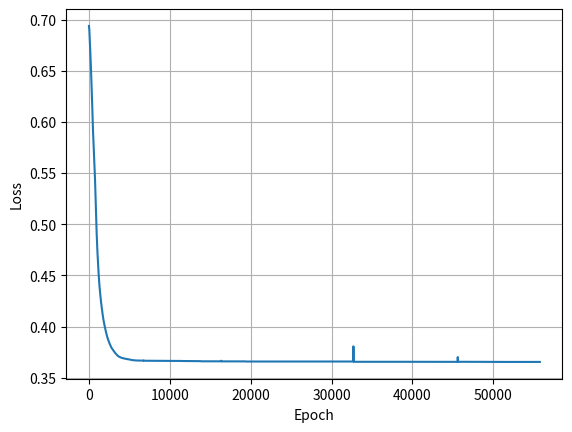
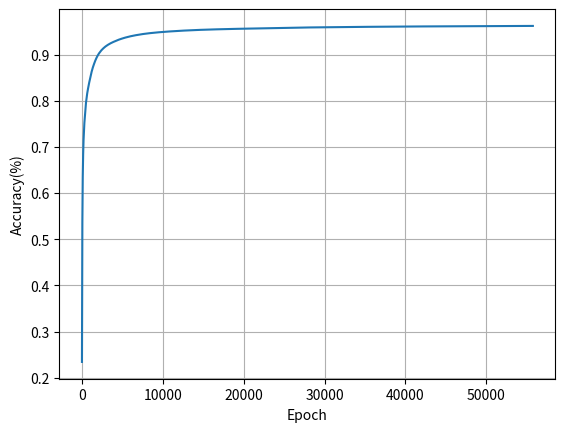

Recreate these plots in Python, in order.
import numpy as np 
import matplotlib.pyplot as plt


# X = np.linspace()

Y=[
0	,    0.693794 	 ,    0.234118	,
50	,    0.689571 	 ,    0.535882	,
100	,    0.681397 	 ,    0.635098	,
150	,    0.671360 	 ,    0.684412	,
200	,    0.662419 	 ,    0.715059	,
250	,    0.652271 	 ,    0.736176	,
300	,    0.641543 	 ,    0.751681	,
350	,    0.630091 	 ,    0.763456	,
400	,    0.617414 	 ,    0.776601	,
450	,    0.603478 	 ,    0.787059	,
500	,    0.591676 	 ,    0.795722	,
550	,    0.582558 	 ,    0.803039	,
600	,    0.574833 	 ,    0.809457	,
650	,    0.566281 	 ,    0.815882	,
700	,    0.556180 	 ,    0.821529	,
750	,    0.544224 	 ,    0.826029	,
800	,    0.530265 	 ,    0.830900	,
850	,    0.516492 	 ,    0.835458	,
900	,    0.503837 	 ,    0.839628	,
950	,    0.491872 	 ,    0.843618	,
1000	,    0.481758 	 ,    0.847843	,
1050	,    0.472823 	 ,    0.851738	,
1100	,    0.464969 	 ,    0.855754	,
1150	,    0.457800 	 ,    0.859485	,
1200	,    0.451223 	 ,    0.863012	,
1250	,    0.445293 	 ,    0.866267	,
1300	,    0.439816 	 ,    0.869325	,
1350	,    0.435081 	 ,    0.872248	,
1400	,    0.431472 	 ,    0.875010	,
1450	,    0.427168 	 ,    0.877569	,
1500	,    0.423785 	 ,    0.879962	,
1550	,    0.420527 	 ,    0.882427	,
1600	,    0.417422 	 ,    0.884759	,
1650	,    0.414449 	 ,    0.886955	,
1700	,    0.411457 	 ,    0.889059	,
1750	,    0.408756 	 ,    0.891046	,
1800	,    0.406394 	 ,    0.892925	,
1850	,    0.404237 	 ,    0.894737	,
1900	,    0.402131 	 ,    0.896456	,
1950	,    0.400246 	 ,    0.898044	,
2000	,    0.398414 	 ,    0.899555	,
2050	,    0.396554 	 ,    0.901008	,
2100	,    0.394877 	 ,    0.902394	,
2150	,    0.393334 	 ,    0.903596	,
2200	,    0.391731 	 ,    0.904863	,
2250	,    0.390234 	 ,    0.905972	,
2300	,    0.388900 	 ,    0.907146	,
2350	,    0.387722 	 ,    0.908272	,
2400	,    0.386569 	 ,    0.909244	,
2450	,    0.385463 	 ,    0.910200	,
2500	,    0.384457 	 ,    0.911119	,
2550	,    0.383595 	 ,    0.912002	,
2600	,    0.382679 	 ,    0.912852	,
2650	,    0.381704 	 ,    0.913671	,
2700	,    0.380656 	 ,    0.914481	,
2750	,    0.379901 	 ,    0.915263	,
2800	,    0.379216 	 ,    0.916017	,
2850	,    0.378579 	 ,    0.916724	,
2900	,    0.378015 	 ,    0.917408	,
2950	,    0.377456 	 ,    0.918059	,
3000	,    0.376863 	 ,    0.918698	,
3050	,    0.376332 	 ,    0.919326	,
3100	,    0.375836 	 ,    0.919916	,
3150	,    0.375340 	 ,    0.920487	,
3200	,    0.374716 	 ,    0.921059	,
3250	,    0.374199 	 ,    0.921595	,
3300	,    0.373743 	 ,    0.922116	,
3350	,    0.373240 	 ,    0.922638	,
3400	,    0.372804 	 ,    0.923146	,
3450	,    0.372381 	 ,    0.923639	,
3500	,    0.371914 	 ,    0.924118	,
3550	,    0.371620 	 ,    0.924583	,
3600	,    0.371321 	 ,    0.925036	,
3650	,    0.371039 	 ,    0.925477	,
3700	,    0.370722 	 ,    0.925906	,
3750	,    0.370500 	 ,    0.926324	,
3800	,    0.370313 	 ,    0.926730	,
3850	,    0.370106 	 ,    0.927134	,
3900	,    0.369932 	 ,    0.927528	,
3950	,    0.369776 	 ,    0.927912	,
4000	,    0.369640 	 ,    0.928286	,
4050	,    0.369517 	 ,    0.928651	,
4100	,    0.369404 	 ,    0.929008	,
4150	,    0.369300 	 ,    0.929356	,
4200	,    0.369150 	 ,    0.929695	,
4250	,    0.369052 	 ,    0.930089	,
4300	,    0.368976 	 ,    0.930473	,
4350	,    0.368904 	 ,    0.930849	,
4400	,    0.368815 	 ,    0.931216	,
4450	,    0.368744 	 ,    0.931575	,
4500	,    0.368620 	 ,    0.931926	,
4550	,    0.368541 	 ,    0.932270	,
4600	,    0.368468 	 ,    0.932606	,
4650	,    0.368412 	 ,    0.932935	,
4700	,    0.368353 	 ,    0.933257	,
4750	,    0.368253 	 ,    0.933572	,
4800	,    0.368145 	 ,    0.933827	,
4850	,    0.368071 	 ,    0.934076	,
4900	,    0.368027 	 ,    0.934373	,
4950	,    0.367991 	 ,    0.934665	,
5000	,    0.367915 	 ,    0.934950	,
5050	,    0.367826 	 ,    0.935225	,
5100	,    0.367786 	 ,    0.935494	,
5150	,    0.367647 	 ,    0.935758	,
5200	,    0.367413 	 ,    0.936022	,
5250	,    0.367370 	 ,    0.936282	,
5300	,    0.367343 	 ,    0.936537	,
5350	,    0.367321 	 ,    0.936786	,
5400	,    0.367302 	 ,    0.937026	,
5450	,    0.367283 	 ,    0.937262	,
5500	,    0.367213 	 ,    0.937499	,
5550	,    0.367164 	 ,    0.937736	,
5600	,    0.367130 	 ,    0.937965	,
5650	,    0.367063 	 ,    0.938189	,
5700	,    0.366989 	 ,    0.938414	,
5750	,    0.366968 	 ,    0.938631	,
5800	,    0.366955 	 ,    0.938844	,
5850	,    0.366943 	 ,    0.939053	,
5900	,    0.366934 	 ,    0.939259	,
5950	,    0.366925 	 ,    0.939461	,
6000	,    0.366852 	 ,    0.939660	,
6050	,    0.366844 	 ,    0.939855	,
6100	,    0.366837 	 ,    0.940048	,
6150	,    0.366830 	 ,    0.940237	,
6200	,    0.366824 	 ,    0.940424	,
6250	,    0.366818 	 ,    0.940607	,
6300	,    0.366813 	 ,    0.940787	,
6350	,    0.366808 	 ,    0.940965	,
6400	,    0.366803 	 ,    0.941140	,
6450	,    0.366799 	 ,    0.941312	,
6500	,    0.366794 	 ,    0.941482	,
6550	,    0.366790 	 ,    0.941649	,
6600	,    0.366787 	 ,    0.941813	,
6650	,    0.366783 	 ,    0.941975	,
6700	,    0.366778 	 ,    0.942131	,
6750	,    0.367111 	 ,    0.942292	,
6800	,    0.366695 	 ,    0.942452	,
6850	,    0.366677 	 ,    0.942609	,
6900	,    0.366672 	 ,    0.942763	,
6950	,    0.366668 	 ,    0.942916	,
7000	,    0.366665 	 ,    0.943066	,
7050	,    0.366663 	 ,    0.943215	,
7100	,    0.366661 	 ,    0.943361	,
7150	,    0.366659 	 ,    0.943501	,
7200	,    0.366658 	 ,    0.943639	,
7250	,    0.366657 	 ,    0.943775	,
7300	,    0.366655 	 ,    0.943910	,
7350	,    0.366654 	 ,    0.944042	,
7400	,    0.366653 	 ,    0.944173	,
7450	,    0.366652 	 ,    0.944302	,
7500	,    0.366651 	 ,    0.944429	,
7550	,    0.366651 	 ,    0.944555	,
7600	,    0.366650 	 ,    0.944679	,
7650	,    0.366649 	 ,    0.944801	,
7700	,    0.366648 	 ,    0.944922	,
7750	,    0.366647 	 ,    0.945041	,
7800	,    0.366647 	 ,    0.945159	,
7850	,    0.366644 	 ,    0.945275	,
7900	,    0.366580 	 ,    0.945390	,
7950	,    0.366580 	 ,    0.945504	,
8000	,    0.366579 	 ,    0.945616	,
8050	,    0.366578 	 ,    0.945726	,
8100	,    0.366577 	 ,    0.945832	,
8150	,    0.366577 	 ,    0.945936	,
8200	,    0.366576 	 ,    0.946039	,
8250	,    0.366576 	 ,    0.946141	,
8300	,    0.366575 	 ,    0.946242	,
8350	,    0.366574 	 ,    0.946341	,
8400	,    0.366574 	 ,    0.946439	,
8450	,    0.366573 	 ,    0.946536	,
8500	,    0.366573 	 ,    0.946632	,
8550	,    0.366572 	 ,    0.946727	,
8600	,    0.366571 	 ,    0.946821	,
8650	,    0.366571 	 ,    0.946913	,
8700	,    0.366570 	 ,    0.947005	,
8750	,    0.366570 	 ,    0.947096	,
8800	,    0.366569 	 ,    0.947185	,
8850	,    0.366568 	 ,    0.947274	,
8900	,    0.366568 	 ,    0.947361	,
8950	,    0.366567 	 ,    0.947448	,
9000	,    0.366567 	 ,    0.947533	,
9050	,    0.366566 	 ,    0.947618	,
9100	,    0.366565 	 ,    0.947702	,
9150	,    0.366565 	 ,    0.947785	,
9200	,    0.366564 	 ,    0.947866	,
9250	,    0.366563 	 ,    0.947948	,
9300	,    0.366563 	 ,    0.948028	,
9350	,    0.366562 	 ,    0.948107	,
9400	,    0.366562 	 ,    0.948186	,
9450	,    0.366561 	 ,    0.948263	,
9500	,    0.366560 	 ,    0.948340	,
9550	,    0.366560 	 ,    0.948416	,
9600	,    0.366559 	 ,    0.948491	,
9650	,    0.366559 	 ,    0.948566	,
9700	,    0.366558 	 ,    0.948640	,
9750	,    0.366557 	 ,    0.948712	,
9800	,    0.366557 	 ,    0.948785	,
9850	,    0.366556 	 ,    0.948856	,
9900	,    0.366556 	 ,    0.948927	,
9950	,    0.366555 	 ,    0.948997	,
10000	,    0.366554 	 ,    0.949066	,
10050	,    0.366554 	 ,    0.949135	,
10100	,    0.366553 	 ,    0.949203	,
10150	,    0.366553 	 ,    0.949270	,
10200	,    0.366552 	 ,    0.949337	,
10250	,    0.366551 	 ,    0.949403	,
10300	,    0.366551 	 ,    0.949469	,
10350	,    0.366550 	 ,    0.949533	,
10400	,    0.366549 	 ,    0.949598	,
10450	,    0.366549 	 ,    0.949661	,
10500	,    0.366548 	 ,    0.949724	,
10550	,    0.366548 	 ,    0.949786	,
10600	,    0.366547 	 ,    0.949848	,
10650	,    0.366547 	 ,    0.949909	,
10700	,    0.366546 	 ,    0.949970	,
10750	,    0.366545 	 ,    0.950030	,
10800	,    0.366545 	 ,    0.950089	,
10850	,    0.366544 	 ,    0.950148	,
10900	,    0.366544 	 ,    0.950207	,
10950	,    0.366543 	 ,    0.950265	,
11000	,    0.366542 	 ,    0.950322	,
11050	,    0.366537 	 ,    0.950382	,
11100	,    0.366478 	 ,    0.950441	,
11150	,    0.366477 	 ,    0.950499	,
11200	,    0.366476 	 ,    0.950557	,
11250	,    0.366475 	 ,    0.950614	,
11300	,    0.366474 	 ,    0.950671	,
11350	,    0.366474 	 ,    0.950728	,
11400	,    0.366473 	 ,    0.950783	,
11450	,    0.366472 	 ,    0.950839	,
11500	,    0.366424 	 ,    0.950891	,
11550	,    0.366412 	 ,    0.950946	,
11600	,    0.366410 	 ,    0.951000	,
11650	,    0.366408 	 ,    0.951053	,
11700	,    0.366407 	 ,    0.951106	,
11750	,    0.366349 	 ,    0.951159	,
11800	,    0.366342 	 ,    0.951211	,
11850	,    0.366340 	 ,    0.951263	,
11900	,    0.366339 	 ,    0.951314	,
11950	,    0.366339 	 ,    0.951365	,
12000	,    0.366338 	 ,    0.951416	,
12050	,    0.366337 	 ,    0.951466	,
12100	,    0.366336 	 ,    0.951515	,
12150	,    0.366336 	 ,    0.951565	,
12200	,    0.366335 	 ,    0.951613	,
12250	,    0.366335 	 ,    0.951662	,
12300	,    0.366334 	 ,    0.951710	,
12350	,    0.366334 	 ,    0.951758	,
12400	,    0.366333 	 ,    0.951805	,
12450	,    0.366332 	 ,    0.951852	,
12500	,    0.366332 	 ,    0.951898	,
12550	,    0.366331 	 ,    0.951944	,
12600	,    0.366331 	 ,    0.951990	,
12650	,    0.366331 	 ,    0.952036	,
12700	,    0.366330 	 ,    0.952081	,
12750	,    0.366330 	 ,    0.952125	,
12800	,    0.366329 	 ,    0.952170	,
12850	,    0.366329 	 ,    0.952214	,
12900	,    0.366328 	 ,    0.952258	,
12950	,    0.366328 	 ,    0.952301	,
13000	,    0.366328 	 ,    0.952344	,
13050	,    0.366327 	 ,    0.952387	,
13100	,    0.366327 	 ,    0.952429	,
13150	,    0.366326 	 ,    0.952471	,
13200	,    0.366326 	 ,    0.952513	,
13250	,    0.366326 	 ,    0.952554	,
13300	,    0.366325 	 ,    0.952595	,
13350	,    0.366325 	 ,    0.952636	,
13400	,    0.366325 	 ,    0.952677	,
13450	,    0.366324 	 ,    0.952717	,
13500	,    0.366324 	 ,    0.952757	,
13550	,    0.366324 	 ,    0.952796	,
13600	,    0.366323 	 ,    0.952836	,
13650	,    0.366323 	 ,    0.952875	,
13700	,    0.366323 	 ,    0.952913	,
13750	,    0.366322 	 ,    0.952952	,
13800	,    0.366322 	 ,    0.952990	,
13850	,    0.366271 	 ,    0.953028	,
13900	,    0.366131 	 ,    0.953063	,
13950	,    0.366129 	 ,    0.953101	,
14000	,    0.366128 	 ,    0.953138	,
14050	,    0.366127 	 ,    0.953175	,
14100	,    0.366127 	 ,    0.953211	,
14150	,    0.366126 	 ,    0.953248	,
14200	,    0.366126 	 ,    0.953284	,
14250	,    0.366125 	 ,    0.953320	,
14300	,    0.366125 	 ,    0.953355	,
14350	,    0.366124 	 ,    0.953391	,
14400	,    0.366124 	 ,    0.953426	,
14450	,    0.366124 	 ,    0.953460	,
14500	,    0.366124 	 ,    0.953495	,
14550	,    0.366123 	 ,    0.953529	,
14600	,    0.366123 	 ,    0.953564	,
14650	,    0.366123 	 ,    0.953597	,
14700	,    0.366123 	 ,    0.953631	,
14750	,    0.366122 	 ,    0.953665	,
14800	,    0.366122 	 ,    0.953698	,
14850	,    0.366122 	 ,    0.953731	,
14900	,    0.366122 	 ,    0.953764	,
14950	,    0.366122 	 ,    0.953794	,
15000	,    0.366121 	 ,    0.953825	,
15050	,    0.366121 	 ,    0.953855	,
15100	,    0.366121 	 ,    0.953885	,
15150	,    0.366121 	 ,    0.953914	,
15200	,    0.366121 	 ,    0.953944	,
15250	,    0.366121 	 ,    0.953973	,
15300	,    0.366121 	 ,    0.954003	,
15350	,    0.366120 	 ,    0.954032	,
15400	,    0.366120 	 ,    0.954061	,
15450	,    0.366120 	 ,    0.954089	,
15500	,    0.366120 	 ,    0.954118	,
15550	,    0.366120 	 ,    0.954146	,
15600	,    0.366120 	 ,    0.954174	,
15650	,    0.366120 	 ,    0.954202	,
15700	,    0.366120 	 ,    0.954230	,
15750	,    0.366119 	 ,    0.954257	,
15800	,    0.366119 	 ,    0.954285	,
15850	,    0.366119 	 ,    0.954312	,
15900	,    0.366119 	 ,    0.954339	,
15950	,    0.366119 	 ,    0.954366	,
16000	,    0.366119 	 ,    0.954393	,
16050	,    0.366119 	 ,    0.954419	,
16100	,    0.366119 	 ,    0.954445	,
16150	,    0.366119 	 ,    0.954472	,
16200	,    0.366119 	 ,    0.954498	,
16250	,    0.366118 	 ,    0.954524	,
16300	,    0.366118 	 ,    0.954548	,
16350	,    0.366688 	 ,    0.954564	,
16400	,    0.366065 	 ,    0.954591	,
16450	,    0.366057 	 ,    0.954619	,
16500	,    0.366056 	 ,    0.954645	,
16550	,    0.366056 	 ,    0.954672	,
16600	,    0.366056 	 ,    0.954699	,
16650	,    0.366056 	 ,    0.954725	,
16700	,    0.366056 	 ,    0.954752	,
16750	,    0.366055 	 ,    0.954778	,
16800	,    0.366055 	 ,    0.954804	,
16850	,    0.366055 	 ,    0.954829	,
16900	,    0.366055 	 ,    0.954855	,
16950	,    0.366055 	 ,    0.954881	,
17000	,    0.366055 	 ,    0.954906	,
17050	,    0.366055 	 ,    0.954929	,
17100	,    0.366055 	 ,    0.954953	,
17150	,    0.366055 	 ,    0.954976	,
17200	,    0.366055 	 ,    0.954999	,
17250	,    0.366055 	 ,    0.955022	,
17300	,    0.366055 	 ,    0.955045	,
17350	,    0.366055 	 ,    0.955068	,
17400	,    0.366055 	 ,    0.955090	,
17450	,    0.366055 	 ,    0.955113	,
17500	,    0.366055 	 ,    0.955135	,
17550	,    0.366055 	 ,    0.955157	,
17600	,    0.366055 	 ,    0.955179	,
17650	,    0.366055 	 ,    0.955201	,
17700	,    0.366054 	 ,    0.955223	,
17750	,    0.366054 	 ,    0.955245	,
17800	,    0.366054 	 ,    0.955266	,
17850	,    0.366054 	 ,    0.955288	,
17900	,    0.366054 	 ,    0.955309	,
17950	,    0.366054 	 ,    0.955330	,
18000	,    0.366054 	 ,    0.955351	,
18050	,    0.366054 	 ,    0.955372	,
18100	,    0.366054 	 ,    0.955393	,
18150	,    0.366054 	 ,    0.955414	,
18200	,    0.366054 	 ,    0.955434	,
18250	,    0.366054 	 ,    0.955455	,
18300	,    0.366054 	 ,    0.955475	,
18350	,    0.366054 	 ,    0.955496	,
18400	,    0.366054 	 ,    0.955516	,
18450	,    0.366054 	 ,    0.955536	,
18500	,    0.366054 	 ,    0.955556	,
18550	,    0.366054 	 ,    0.955576	,
18600	,    0.366054 	 ,    0.955595	,
18650	,    0.366054 	 ,    0.955615	,
18700	,    0.366054 	 ,    0.955635	,
18750	,    0.366054 	 ,    0.955654	,
18800	,    0.366054 	 ,    0.955673	,
18850	,    0.366054 	 ,    0.955692	,
18900	,    0.366054 	 ,    0.955712	,
18950	,    0.366054 	 ,    0.955731	,
19000	,    0.366054 	 ,    0.955750	,
19050	,    0.366054 	 ,    0.955768	,
19100	,    0.366054 	 ,    0.955787	,
19150	,    0.366054 	 ,    0.955806	,
19200	,    0.366054 	 ,    0.955824	,
19250	,    0.366054 	 ,    0.955843	,
19300	,    0.366054 	 ,    0.955861	,
19350	,    0.366053 	 ,    0.955879	,
19400	,    0.365925 	 ,    0.955904	,
19450	,    0.365924 	 ,    0.955928	,
19500	,    0.365924 	 ,    0.955952	,
19550	,    0.365923 	 ,    0.955975	,
19600	,    0.365923 	 ,    0.955999	,
19650	,    0.365923 	 ,    0.956023	,
19700	,    0.365923 	 ,    0.956046	,
19750	,    0.365923 	 ,    0.956070	,
19800	,    0.365923 	 ,    0.956093	,
19850	,    0.365923 	 ,    0.956116	,
19900	,    0.365923 	 ,    0.956139	,
19950	,    0.365923 	 ,    0.956162	,
20000	,    0.365923 	 ,    0.956185	,
20050	,    0.365923 	 ,    0.956207	,
20100	,    0.365923 	 ,    0.956230	,
20150	,    0.365923 	 ,    0.956252	,
20200	,    0.365923 	 ,    0.956275	,
20250	,    0.365923 	 ,    0.956297	,
20300	,    0.365923 	 ,    0.956319	,
20350	,    0.365923 	 ,    0.956341	,
20400	,    0.365923 	 ,    0.956363	,
20450	,    0.365923 	 ,    0.956384	,
20500	,    0.365923 	 ,    0.956406	,
20550	,    0.365923 	 ,    0.956428	,
20600	,    0.365923 	 ,    0.956449	,
20650	,    0.365923 	 ,    0.956471	,
20700	,    0.365923 	 ,    0.956492	,
20750	,    0.365923 	 ,    0.956513	,
20800	,    0.365923 	 ,    0.956534	,
20850	,    0.365923 	 ,    0.956555	,
20900	,    0.365923 	 ,    0.956576	,
20950	,    0.365923 	 ,    0.956597	,
21000	,    0.365923 	 ,    0.956617	,
21050	,    0.365923 	 ,    0.956638	,
21100	,    0.365923 	 ,    0.956658	,
21150	,    0.365923 	 ,    0.956679	,
21200	,    0.365923 	 ,    0.956699	,
21250	,    0.365923 	 ,    0.956719	,
21300	,    0.365923 	 ,    0.956739	,
21350	,    0.365922 	 ,    0.956759	,
21400	,    0.365922 	 ,    0.956779	,
21450	,    0.365922 	 ,    0.956799	,
21500	,    0.365922 	 ,    0.956819	,
21550	,    0.365922 	 ,    0.956838	,
21600	,    0.365922 	 ,    0.956858	,
21650	,    0.365922 	 ,    0.956877	,
21700	,    0.365922 	 ,    0.956897	,
21750	,    0.365922 	 ,    0.956916	,
21800	,    0.365922 	 ,    0.956935	,
21850	,    0.365922 	 ,    0.956954	,
21900	,    0.365922 	 ,    0.956973	,
21950	,    0.365922 	 ,    0.956992	,
22000	,    0.365922 	 ,    0.957011	,
22050	,    0.365922 	 ,    0.957030	,
22100	,    0.365922 	 ,    0.957048	,
22150	,    0.365922 	 ,    0.957067	,
22200	,    0.365922 	 ,    0.957085	,
22250	,    0.365922 	 ,    0.957104	,
22300	,    0.365922 	 ,    0.957122	,
22350	,    0.365922 	 ,    0.957140	,
22400	,    0.365922 	 ,    0.957158	,
22450	,    0.365922 	 ,    0.957176	,
22500	,    0.365922 	 ,    0.957194	,
22550	,    0.365922 	 ,    0.957212	,
22600	,    0.365922 	 ,    0.957230	,
22650	,    0.365922 	 ,    0.957248	,
22700	,    0.365922 	 ,    0.957266	,
22750	,    0.365922 	 ,    0.957283	,
22800	,    0.365922 	 ,    0.957301	,
22850	,    0.365922 	 ,    0.957318	,
22900	,    0.365922 	 ,    0.957336	,
22950	,    0.365922 	 ,    0.957353	,
23000	,    0.365922 	 ,    0.957370	,
23050	,    0.365922 	 ,    0.957387	,
23100	,    0.365922 	 ,    0.957404	,
23150	,    0.365922 	 ,    0.957421	,
23200	,    0.365922 	 ,    0.957438	,
23250	,    0.365922 	 ,    0.957455	,
23300	,    0.365922 	 ,    0.957472	,
23350	,    0.365922 	 ,    0.957489	,
23400	,    0.365922 	 ,    0.957505	,
23450	,    0.365922 	 ,    0.957522	,
23500	,    0.365922 	 ,    0.957538	,
23550	,    0.365922 	 ,    0.957555	,
23600	,    0.365922 	 ,    0.957571	,
23650	,    0.365922 	 ,    0.957587	,
23700	,    0.365922 	 ,    0.957604	,
23750	,    0.365922 	 ,    0.957620	,
23800	,    0.365922 	 ,    0.957636	,
23850	,    0.365922 	 ,    0.957652	,
23900	,    0.365922 	 ,    0.957668	,
23950	,    0.365922 	 ,    0.957684	,
24000	,    0.365922 	 ,    0.957700	,
24050	,    0.365922 	 ,    0.957715	,
24100	,    0.365922 	 ,    0.957731	,
24150	,    0.365922 	 ,    0.957747	,
24200	,    0.365922 	 ,    0.957762	,
24250	,    0.365922 	 ,    0.957778	,
24300	,    0.365922 	 ,    0.957793	,
24350	,    0.365922 	 ,    0.957809	,
24400	,    0.365921 	 ,    0.957824	,
24450	,    0.365921 	 ,    0.957839	,
24500	,    0.365921 	 ,    0.957854	,
24550	,    0.365921 	 ,    0.957869	,
24600	,    0.365921 	 ,    0.957884	,
24650	,    0.365921 	 ,    0.957900	,
24700	,    0.365921 	 ,    0.957914	,
24750	,    0.365921 	 ,    0.957929	,
24800	,    0.365921 	 ,    0.957944	,
24850	,    0.365921 	 ,    0.957959	,
24900	,    0.365921 	 ,    0.957974	,
24950	,    0.365921 	 ,    0.957988	,
25000	,    0.365921 	 ,    0.958003	,
25050	,    0.365921 	 ,    0.958017	,
25100	,    0.365921 	 ,    0.958032	,
25150	,    0.365921 	 ,    0.958046	,
25200	,    0.365921 	 ,    0.958061	,
25250	,    0.365921 	 ,    0.958075	,
25300	,    0.365921 	 ,    0.958089	,
25350	,    0.365921 	 ,    0.958103	,
25400	,    0.365921 	 ,    0.958117	,
25450	,    0.365921 	 ,    0.958131	,
25500	,    0.365921 	 ,    0.958145	,
25550	,    0.365921 	 ,    0.958159	,
25600	,    0.365921 	 ,    0.958173	,
25650	,    0.365921 	 ,    0.958187	,
25700	,    0.365921 	 ,    0.958201	,
25750	,    0.365921 	 ,    0.958215	,
25800	,    0.365921 	 ,    0.958228	,
25850	,    0.365921 	 ,    0.958242	,
25900	,    0.365921 	 ,    0.958256	,
25950	,    0.365921 	 ,    0.958269	,
26000	,    0.365921 	 ,    0.958283	,
26050	,    0.365921 	 ,    0.958296	,
26100	,    0.365921 	 ,    0.958310	,
26150	,    0.365921 	 ,    0.958323	,
26200	,    0.365921 	 ,    0.958336	,
26250	,    0.365921 	 ,    0.958349	,
26300	,    0.365921 	 ,    0.958363	,
26350	,    0.365921 	 ,    0.958376	,
26400	,    0.365921 	 ,    0.958389	,
26450	,    0.365921 	 ,    0.958402	,
26500	,    0.365921 	 ,    0.958415	,
26550	,    0.365921 	 ,    0.958428	,
26600	,    0.365921 	 ,    0.958441	,
26650	,    0.365921 	 ,    0.958453	,
26700	,    0.365921 	 ,    0.958466	,
26750	,    0.365921 	 ,    0.958479	,
26800	,    0.365921 	 ,    0.958492	,
26850	,    0.365921 	 ,    0.958504	,
26900	,    0.365921 	 ,    0.958517	,
26950	,    0.365921 	 ,    0.958529	,
27000	,    0.365921 	 ,    0.958542	,
27050	,    0.365921 	 ,    0.958554	,
27100	,    0.365921 	 ,    0.958567	,
27150	,    0.365921 	 ,    0.958579	,
27200	,    0.365921 	 ,    0.958591	,
27250	,    0.365921 	 ,    0.958604	,
27300	,    0.365921 	 ,    0.958616	,
27350	,    0.365921 	 ,    0.958628	,
27400	,    0.365921 	 ,    0.958640	,
27450	,    0.365921 	 ,    0.958652	,
27500	,    0.365921 	 ,    0.958664	,
27550	,    0.365921 	 ,    0.958676	,
27600	,    0.365921 	 ,    0.958688	,
27650	,    0.365921 	 ,    0.958700	,
27700	,    0.365921 	 ,    0.958712	,
27750	,    0.365921 	 ,    0.958724	,
27800	,    0.365921 	 ,    0.958736	,
27850	,    0.365921 	 ,    0.958748	,
27900	,    0.365921 	 ,    0.958759	,
27950	,    0.365921 	 ,    0.958771	,
28000	,    0.365921 	 ,    0.958783	,
28050	,    0.365921 	 ,    0.958794	,
28100	,    0.365921 	 ,    0.958806	,
28150	,    0.365921 	 ,    0.958817	,
28200	,    0.365921 	 ,    0.958829	,
28250	,    0.365921 	 ,    0.958840	,
28300	,    0.365921 	 ,    0.958852	,
28350	,    0.365921 	 ,    0.958863	,
28400	,    0.365921 	 ,    0.958874	,
28450	,    0.365921 	 ,    0.958885	,
28500	,    0.365921 	 ,    0.958897	,
28550	,    0.365921 	 ,    0.958908	,
28600	,    0.365921 	 ,    0.958919	,
28650	,    0.365921 	 ,    0.958930	,
28700	,    0.365921 	 ,    0.958941	,
28750	,    0.365921 	 ,    0.958952	,
28800	,    0.365921 	 ,    0.958963	,
28850	,    0.365921 	 ,    0.958974	,
28900	,    0.365921 	 ,    0.958985	,
28950	,    0.365921 	 ,    0.958996	,
29000	,    0.365921 	 ,    0.959007	,
29050	,    0.365921 	 ,    0.959018	,
29100	,    0.365921 	 ,    0.959028	,
29150	,    0.365921 	 ,    0.959039	,
29200	,    0.365921 	 ,    0.959050	,
29250	,    0.365921 	 ,    0.959060	,
29300	,    0.365921 	 ,    0.959071	,
29350	,    0.365921 	 ,    0.959082	,
29400	,    0.365921 	 ,    0.959092	,
29450	,    0.365921 	 ,    0.959103	,
29500	,    0.365921 	 ,    0.959113	,
29550	,    0.365921 	 ,    0.959124	,
29600	,    0.365921 	 ,    0.959134	,
29650	,    0.365921 	 ,    0.959144	,
29700	,    0.365921 	 ,    0.959155	,
29750	,    0.365921 	 ,    0.959165	,
29800	,    0.365921 	 ,    0.959175	,
29850	,    0.365921 	 ,    0.959186	,
29900	,    0.365921 	 ,    0.959196	,
29950	,    0.365921 	 ,    0.959206	,
30000	,    0.365921 	 ,    0.959216	,
30050	,    0.365921 	 ,    0.959226	,
30100	,    0.365921 	 ,    0.959236	,
30150	,    0.365921 	 ,    0.959246	,
30200	,    0.365921 	 ,    0.959256	,
30250	,    0.365921 	 ,    0.959266	,
30300	,    0.365921 	 ,    0.959276	,
30350	,    0.365921 	 ,    0.959286	,
30400	,    0.365921 	 ,    0.959296	,
30450	,    0.365921 	 ,    0.959306	,
30500	,    0.365921 	 ,    0.959315	,
30550	,    0.365921 	 ,    0.959325	,
30600	,    0.365921 	 ,    0.959335	,
30650	,    0.365921 	 ,    0.959345	,
30700	,    0.365921 	 ,    0.959354	,
30750	,    0.365921 	 ,    0.959364	,
30800	,    0.365921 	 ,    0.959374	,
30850	,    0.365921 	 ,    0.959383	,
30900	,    0.365921 	 ,    0.959393	,
30950	,    0.365921 	 ,    0.959402	,
31000	,    0.365921 	 ,    0.959412	,
31050	,    0.365921 	 ,    0.959421	,
31100	,    0.365921 	 ,    0.959431	,
31150	,    0.365921 	 ,    0.959440	,
31200	,    0.365921 	 ,    0.959449	,
31250	,    0.365921 	 ,    0.959459	,
31300	,    0.365921 	 ,    0.959468	,
31350	,    0.365921 	 ,    0.959477	,
31400	,    0.365921 	 ,    0.959487	,
31450	,    0.365921 	 ,    0.959496	,
31500	,    0.365921 	 ,    0.959505	,
31550	,    0.365921 	 ,    0.959514	,
31600	,    0.365921 	 ,    0.959523	,
31650	,    0.365921 	 ,    0.959532	,
31700	,    0.365921 	 ,    0.959541	,
31750	,    0.365921 	 ,    0.959550	,
31800	,    0.365921 	 ,    0.959560	,
31850	,    0.365921 	 ,    0.959569	,
31900	,    0.365921 	 ,    0.959577	,
31950	,    0.365921 	 ,    0.959586	,
32000	,    0.365921 	 ,    0.959595	,
32050	,    0.365921 	 ,    0.959604	,
32100	,    0.365921 	 ,    0.959613	,
32150	,    0.365921 	 ,    0.959622	,
32200	,    0.365921 	 ,    0.959631	,
32250	,    0.365921 	 ,    0.959639	,
32300	,    0.365921 	 ,    0.959648	,
32350	,    0.365921 	 ,    0.959657	,
32400	,    0.365921 	 ,    0.959666	,
32450	,    0.365921 	 ,    0.959674	,
32500	,    0.365921 	 ,    0.959683	,
32550	,    0.365921 	 ,    0.959691	,
32600	,    0.365921 	 ,    0.959700	,
32650	,    0.365921 	 ,    0.959709	,
32700	,    0.380723 	 ,    0.959700	,
32750	,    0.365800 	 ,    0.959709	,
32800	,    0.365660 	 ,    0.959719	,
32850	,    0.365659 	 ,    0.959728	,
32900	,    0.365659 	 ,    0.959738	,
32950	,    0.365659 	 ,    0.959747	,
33000	,    0.365659 	 ,    0.959756	,
33050	,    0.365659 	 ,    0.959765	,
33100	,    0.365659 	 ,    0.959775	,
33150	,    0.365659 	 ,    0.959784	,
33200	,    0.365659 	 ,    0.959793	,
33250	,    0.365659 	 ,    0.959802	,
33300	,    0.365659 	 ,    0.959811	,
33350	,    0.365659 	 ,    0.959820	,
33400	,    0.365659 	 ,    0.959829	,
33450	,    0.365659 	 ,    0.959838	,
33500	,    0.365659 	 ,    0.959847	,
33550	,    0.365659 	 ,    0.959856	,
33600	,    0.365659 	 ,    0.959865	,
33650	,    0.365659 	 ,    0.959874	,
33700	,    0.365659 	 ,    0.959883	,
33750	,    0.365659 	 ,    0.959892	,
33800	,    0.365659 	 ,    0.959901	,
33850	,    0.365659 	 ,    0.959910	,
33900	,    0.365659 	 ,    0.959919	,
33950	,    0.365659 	 ,    0.959927	,
34000	,    0.365659 	 ,    0.959936	,
34050	,    0.365659 	 ,    0.959945	,
34100	,    0.365659 	 ,    0.959953	,
34150	,    0.365659 	 ,    0.959962	,
34200	,    0.365659 	 ,    0.959971	,
34250	,    0.365659 	 ,    0.959979	,
34300	,    0.365659 	 ,    0.959988	,
34350	,    0.365659 	 ,    0.959997	,
34400	,    0.365659 	 ,    0.960005	,
34450	,    0.365659 	 ,    0.960014	,
34500	,    0.365659 	 ,    0.960022	,
34550	,    0.365659 	 ,    0.960031	,
34600	,    0.365659 	 ,    0.960039	,
34650	,    0.365659 	 ,    0.960047	,
34700	,    0.365659 	 ,    0.960056	,
34750	,    0.365659 	 ,    0.960064	,
34800	,    0.365659 	 ,    0.960073	,
34850	,    0.365659 	 ,    0.960081	,
34900	,    0.365659 	 ,    0.960089	,
34950	,    0.365659 	 ,    0.960097	,
35000	,    0.365659 	 ,    0.960106	,
35050	,    0.365659 	 ,    0.960114	,
35100	,    0.365659 	 ,    0.960122	,
35150	,    0.365659 	 ,    0.960130	,
35200	,    0.365659 	 ,    0.960138	,
35250	,    0.365659 	 ,    0.960147	,
35300	,    0.365659 	 ,    0.960155	,
35350	,    0.365659 	 ,    0.960163	,
35400	,    0.365659 	 ,    0.960171	,
35450	,    0.365659 	 ,    0.960179	,
35500	,    0.365659 	 ,    0.960187	,
35550	,    0.365659 	 ,    0.960195	,
35600	,    0.365659 	 ,    0.960203	,
35650	,    0.365659 	 ,    0.960211	,
35700	,    0.365659 	 ,    0.960219	,
35750	,    0.365659 	 ,    0.960227	,
35800	,    0.365659 	 ,    0.960235	,
35850	,    0.365659 	 ,    0.960243	,
35900	,    0.365659 	 ,    0.960250	,
35950	,    0.365659 	 ,    0.960258	,
36000	,    0.365659 	 ,    0.960266	,
36050	,    0.365659 	 ,    0.960274	,
36100	,    0.365659 	 ,    0.960281	,
36150	,    0.365659 	 ,    0.960289	,
36200	,    0.365659 	 ,    0.960297	,
36250	,    0.365659 	 ,    0.960305	,
36300	,    0.365659 	 ,    0.960312	,
36350	,    0.365659 	 ,    0.960320	,
36400	,    0.365659 	 ,    0.960328	,
36450	,    0.365659 	 ,    0.960335	,
36500	,    0.365659 	 ,    0.960343	,
36550	,    0.365659 	 ,    0.960350	,
36600	,    0.365659 	 ,    0.960358	,
36650	,    0.365659 	 ,    0.960365	,
36700	,    0.365659 	 ,    0.960373	,
36750	,    0.365659 	 ,    0.960380	,
36800	,    0.365659 	 ,    0.960388	,
36850	,    0.365659 	 ,    0.960395	,
36900	,    0.365659 	 ,    0.960403	,
36950	,    0.365659 	 ,    0.960410	,
37000	,    0.365659 	 ,    0.960418	,
37050	,    0.365659 	 ,    0.960424	,
37100	,    0.365659 	 ,    0.960431	,
37150	,    0.365659 	 ,    0.960437	,
37200	,    0.365659 	 ,    0.960444	,
37250	,    0.365659 	 ,    0.960450	,
37300	,    0.365659 	 ,    0.960457	,
37350	,    0.365659 	 ,    0.960463	,
37400	,    0.365659 	 ,    0.960470	,
37450	,    0.365659 	 ,    0.960476	,
37500	,    0.365659 	 ,    0.960482	,
37550	,    0.365659 	 ,    0.960489	,
37600	,    0.365659 	 ,    0.960495	,
37650	,    0.365659 	 ,    0.960502	,
37700	,    0.365659 	 ,    0.960508	,
37750	,    0.365659 	 ,    0.960514	,
37800	,    0.365659 	 ,    0.960521	,
37850	,    0.365659 	 ,    0.960527	,
37900	,    0.365659 	 ,    0.960533	,
37950	,    0.365659 	 ,    0.960539	,
38000	,    0.365659 	 ,    0.960546	,
38050	,    0.365659 	 ,    0.960552	,
38100	,    0.365659 	 ,    0.960558	,
38150	,    0.365659 	 ,    0.960564	,
38200	,    0.365659 	 ,    0.960571	,
38250	,    0.365659 	 ,    0.960577	,
38300	,    0.365659 	 ,    0.960583	,
38350	,    0.365659 	 ,    0.960589	,
38400	,    0.365659 	 ,    0.960595	,
38450	,    0.365659 	 ,    0.960601	,
38500	,    0.365659 	 ,    0.960607	,
38550	,    0.365659 	 ,    0.960613	,
38600	,    0.365659 	 ,    0.960619	,
38650	,    0.365659 	 ,    0.960625	,
38700	,    0.365659 	 ,    0.960631	,
38750	,    0.365659 	 ,    0.960638	,
38800	,    0.365659 	 ,    0.960644	,
38850	,    0.365659 	 ,    0.960649	,
38900	,    0.365659 	 ,    0.960655	,
38950	,    0.365659 	 ,    0.960661	,
39000	,    0.365659 	 ,    0.960667	,
39050	,    0.365659 	 ,    0.960673	,
39100	,    0.365659 	 ,    0.960679	,
39150	,    0.365659 	 ,    0.960685	,
39200	,    0.365659 	 ,    0.960691	,
39250	,    0.365659 	 ,    0.960697	,
39300	,    0.365659 	 ,    0.960703	,
39350	,    0.365659 	 ,    0.960708	,
39400	,    0.365659 	 ,    0.960714	,
39450	,    0.365659 	 ,    0.960720	,
39500	,    0.365659 	 ,    0.960726	,
39550	,    0.365659 	 ,    0.960732	,
39600	,    0.365659 	 ,    0.960737	,
39650	,    0.365659 	 ,    0.960743	,
39700	,    0.365659 	 ,    0.960749	,
39750	,    0.365659 	 ,    0.960755	,
39800	,    0.365659 	 ,    0.960760	,
39850	,    0.365659 	 ,    0.960766	,
39900	,    0.365659 	 ,    0.960772	,
39950	,    0.365659 	 ,    0.960777	,
40000	,    0.365659 	 ,    0.960783	,
40050	,    0.365659 	 ,    0.960788	,
40100	,    0.365659 	 ,    0.960794	,
40150	,    0.365659 	 ,    0.960800	,
40200	,    0.365659 	 ,    0.960805	,
40250	,    0.365659 	 ,    0.960811	,
40300	,    0.365659 	 ,    0.960816	,
40350	,    0.365659 	 ,    0.960822	,
40400	,    0.365659 	 ,    0.960827	,
40450	,    0.365659 	 ,    0.960833	,
40500	,    0.365659 	 ,    0.960838	,
40550	,    0.365659 	 ,    0.960844	,
40600	,    0.365659 	 ,    0.960849	,
40650	,    0.365659 	 ,    0.960855	,
40700	,    0.365659 	 ,    0.960860	,
40750	,    0.365659 	 ,    0.960866	,
40800	,    0.365659 	 ,    0.960871	,
40850	,    0.365659 	 ,    0.960877	,
40900	,    0.365659 	 ,    0.960882	,
40950	,    0.365659 	 ,    0.960887	,
41000	,    0.365659 	 ,    0.960893	,
41050	,    0.365659 	 ,    0.960898	,
41100	,    0.365659 	 ,    0.960903	,
41150	,    0.365659 	 ,    0.960909	,
41200	,    0.365659 	 ,    0.960914	,
41250	,    0.365659 	 ,    0.960919	,
41300	,    0.365659 	 ,    0.960925	,
41350	,    0.365659 	 ,    0.960930	,
41400	,    0.365659 	 ,    0.960935	,
41450	,    0.365659 	 ,    0.960940	,
41500	,    0.365597 	 ,    0.960946	,
41550	,    0.365593 	 ,    0.960951	,
41600	,    0.365593 	 ,    0.960956	,
41650	,    0.365593 	 ,    0.960961	,
41700	,    0.365593 	 ,    0.960967	,
41750	,    0.365593 	 ,    0.960972	,
41800	,    0.365593 	 ,    0.960977	,
41850	,    0.365593 	 ,    0.960982	,
41900	,    0.365593 	 ,    0.960987	,
41950	,    0.365593 	 ,    0.960992	,
42000	,    0.365593 	 ,    0.960997	,
42050	,    0.365593 	 ,    0.961003	,
42100	,    0.365593 	 ,    0.961008	,
42150	,    0.365593 	 ,    0.961013	,
42200	,    0.365593 	 ,    0.961018	,
42250	,    0.365593 	 ,    0.961023	,
42300	,    0.365593 	 ,    0.961028	,
42350	,    0.365593 	 ,    0.961033	,
42400	,    0.365593 	 ,    0.961038	,
42450	,    0.365593 	 ,    0.961043	,
42500	,    0.365593 	 ,    0.961048	,
42550	,    0.365593 	 ,    0.961053	,
42600	,    0.365593 	 ,    0.961058	,
42650	,    0.365593 	 ,    0.961063	,
42700	,    0.365593 	 ,    0.961068	,
42750	,    0.365593 	 ,    0.961073	,
42800	,    0.365593 	 ,    0.961078	,
42850	,    0.365593 	 ,    0.961083	,
42900	,    0.365593 	 ,    0.961087	,
42950	,    0.365593 	 ,    0.961092	,
43000	,    0.365593 	 ,    0.961097	,
43050	,    0.365593 	 ,    0.961102	,
43100	,    0.365593 	 ,    0.961107	,
43150	,    0.365593 	 ,    0.961112	,
43200	,    0.365593 	 ,    0.961117	,
43250	,    0.365594 	 ,    0.961121	,
43300	,    0.365594 	 ,    0.961126	,
43350	,    0.365594 	 ,    0.961131	,
43400	,    0.365594 	 ,    0.961136	,
43450	,    0.365594 	 ,    0.961141	,
43500	,    0.365594 	 ,    0.961145	,
43550	,    0.365594 	 ,    0.961150	,
43600	,    0.365594 	 ,    0.961155	,
43650	,    0.365594 	 ,    0.961160	,
43700	,    0.365594 	 ,    0.961164	,
43750	,    0.365594 	 ,    0.961169	,
43800	,    0.365594 	 ,    0.961174	,
43850	,    0.365594 	 ,    0.961178	,
43900	,    0.365594 	 ,    0.961183	,
43950	,    0.365594 	 ,    0.961188	,
44000	,    0.365594 	 ,    0.961192	,
44050	,    0.365594 	 ,    0.961197	,
44100	,    0.365594 	 ,    0.961202	,
44150	,    0.365594 	 ,    0.961206	,
44200	,    0.365594 	 ,    0.961211	,
44250	,    0.365594 	 ,    0.961216	,
44300	,    0.365594 	 ,    0.961220	,
44350	,    0.365594 	 ,    0.961225	,
44400	,    0.365594 	 ,    0.961229	,
44450	,    0.365594 	 ,    0.961234	,
44500	,    0.365594 	 ,    0.961239	,
44550	,    0.365594 	 ,    0.961243	,
44600	,    0.365594 	 ,    0.961248	,
44650	,    0.365594 	 ,    0.961252	,
44700	,    0.365594 	 ,    0.961257	,
44750	,    0.365594 	 ,    0.961261	,
44800	,    0.365594 	 ,    0.961266	,
44850	,    0.365594 	 ,    0.961270	,
44900	,    0.365594 	 ,    0.961275	,
44950	,    0.365594 	 ,    0.961279	,
45000	,    0.365594 	 ,    0.961284	,
45050	,    0.365594 	 ,    0.961288	,
45100	,    0.365594 	 ,    0.961292	,
45150	,    0.365594 	 ,    0.961297	,
45200	,    0.365594 	 ,    0.961301	,
45250	,    0.365594 	 ,    0.961306	,
45300	,    0.365594 	 ,    0.961310	,
45350	,    0.365594 	 ,    0.961314	,
45400	,    0.365594 	 ,    0.961319	,
45450	,    0.365594 	 ,    0.961323	,
45500	,    0.365594 	 ,    0.961328	,
45550	,    0.365594 	 ,    0.961332	,
45600	,    0.370245 	 ,    0.961333	,
45650	,    0.365662 	 ,    0.961338	,
45700	,    0.365660 	 ,    0.961343	,
45750	,    0.365660 	 ,    0.961348	,
45800	,    0.365660 	 ,    0.961353	,
45850	,    0.365660 	 ,    0.961358	,
45900	,    0.365659 	 ,    0.961363	,
45950	,    0.365659 	 ,    0.961368	,
46000	,    0.365595 	 ,    0.961373	,
46050	,    0.365594 	 ,    0.961377	,
46100	,    0.365594 	 ,    0.961382	,
46150	,    0.365594 	 ,    0.961387	,
46200	,    0.365594 	 ,    0.961392	,
46250	,    0.365594 	 ,    0.961397	,
46300	,    0.365594 	 ,    0.961402	,
46350	,    0.365594 	 ,    0.961407	,
46400	,    0.365594 	 ,    0.961411	,
46450	,    0.365594 	 ,    0.961416	,
46500	,    0.365594 	 ,    0.961421	,
46550	,    0.365529 	 ,    0.961426	,
46600	,    0.365528 	 ,    0.961431	,
46650	,    0.365528 	 ,    0.961435	,
46700	,    0.365528 	 ,    0.961440	,
46750	,    0.365528 	 ,    0.961445	,
46800	,    0.365528 	 ,    0.961450	,
46850	,    0.365528 	 ,    0.961454	,
46900	,    0.365528 	 ,    0.961459	,
46950	,    0.365528 	 ,    0.961464	,
47000	,    0.365528 	 ,    0.961468	,
47050	,    0.365528 	 ,    0.961473	,
47100	,    0.365528 	 ,    0.961478	,
47150	,    0.365528 	 ,    0.961482	,
47200	,    0.365528 	 ,    0.961487	,
47250	,    0.365528 	 ,    0.961492	,
47300	,    0.365528 	 ,    0.961496	,
47350	,    0.365528 	 ,    0.961501	,
47400	,    0.365528 	 ,    0.961506	,
47450	,    0.365528 	 ,    0.961510	,
47500	,    0.365528 	 ,    0.961515	,
47550	,    0.365528 	 ,    0.961519	,
47600	,    0.365528 	 ,    0.961524	,
47650	,    0.365528 	 ,    0.961529	,
47700	,    0.365528 	 ,    0.961533	,
47750	,    0.365528 	 ,    0.961538	,
47800	,    0.365528 	 ,    0.961542	,
47850	,    0.365528 	 ,    0.961547	,
47900	,    0.365528 	 ,    0.961551	,
47950	,    0.365528 	 ,    0.961556	,
48000	,    0.365528 	 ,    0.961560	,
48050	,    0.365528 	 ,    0.961565	,
48100	,    0.365528 	 ,    0.961569	,
48150	,    0.365528 	 ,    0.961574	,
48200	,    0.365528 	 ,    0.961578	,
48250	,    0.365528 	 ,    0.961583	,
48300	,    0.365528 	 ,    0.961587	,
48350	,    0.365528 	 ,    0.961592	,
48400	,    0.365528 	 ,    0.961596	,
48450	,    0.365528 	 ,    0.961600	,
48500	,    0.365528 	 ,    0.961605	,
48550	,    0.365528 	 ,    0.961609	,
48600	,    0.365528 	 ,    0.961614	,
48650	,    0.365528 	 ,    0.961618	,
48700	,    0.365528 	 ,    0.961622	,
48750	,    0.365528 	 ,    0.961627	,
48800	,    0.365528 	 ,    0.961631	,
48850	,    0.365528 	 ,    0.961635	,
48900	,    0.365528 	 ,    0.961640	,
48950	,    0.365528 	 ,    0.961644	,
49000	,    0.365528 	 ,    0.961648	,
49050	,    0.365528 	 ,    0.961653	,
49100	,    0.365528 	 ,    0.961657	,
49150	,    0.365528 	 ,    0.961661	,
49200	,    0.365528 	 ,    0.961666	,
49250	,    0.365528 	 ,    0.961670	,
49300	,    0.365528 	 ,    0.961674	,
49350	,    0.365528 	 ,    0.961678	,
49400	,    0.365528 	 ,    0.961683	,
49450	,    0.365528 	 ,    0.961687	,
49500	,    0.365528 	 ,    0.961691	,
49550	,    0.365528 	 ,    0.961695	,
49600	,    0.365528 	 ,    0.961700	,
49650	,    0.365528 	 ,    0.961704	,
49700	,    0.365528 	 ,    0.961708	,
49750	,    0.365528 	 ,    0.961712	,
49800	,    0.365528 	 ,    0.961716	,
49850	,    0.365528 	 ,    0.961721	,
49900	,    0.365528 	 ,    0.961725	,
49950	,    0.365528 	 ,    0.961729	,
50000	,    0.365528 	 ,    0.961733	,
50050	,    0.365528 	 ,    0.961737	,
50100	,    0.365528 	 ,    0.961741	,
50150	,    0.365528 	 ,    0.961745	,
50200	,    0.365528 	 ,    0.961749	,
50250	,    0.365528 	 ,    0.961754	,
50300	,    0.365528 	 ,    0.961758	,
50350	,    0.365528 	 ,    0.961762	,
50400	,    0.365528 	 ,    0.961766	,
50450	,    0.365528 	 ,    0.961770	,
50500	,    0.365528 	 ,    0.961774	,
50550	,    0.365528 	 ,    0.961778	,
50600	,    0.365528 	 ,    0.961782	,
50650	,    0.365528 	 ,    0.961786	,
50700	,    0.365528 	 ,    0.961790	,
50750	,    0.365528 	 ,    0.961794	,
50800	,    0.365528 	 ,    0.961798	,
50850	,    0.365528 	 ,    0.961802	,
50900	,    0.365528 	 ,    0.961806	,
50950	,    0.365528 	 ,    0.961810	,
51000	,    0.365528 	 ,    0.961814	,
51050	,    0.365528 	 ,    0.961818	,
51100	,    0.365528 	 ,    0.961822	,
51150	,    0.365528 	 ,    0.961826	,
51200	,    0.365528 	 ,    0.961830	,
51250	,    0.365528 	 ,    0.961834	,
51300	,    0.365528 	 ,    0.961838	,
51350	,    0.365528 	 ,    0.961842	,
51400	,    0.365528 	 ,    0.961846	,
51450	,    0.365528 	 ,    0.961850	,
51500	,    0.365528 	 ,    0.961854	,
51550	,    0.365528 	 ,    0.961858	,
51600	,    0.365528 	 ,    0.961861	,
51650	,    0.365528 	 ,    0.961865	,
51700	,    0.365528 	 ,    0.961868	,
51750	,    0.365528 	 ,    0.961871	,
51800	,    0.365528 	 ,    0.961875	,
51850	,    0.365528 	 ,    0.961878	,
51900	,    0.365528 	 ,    0.961881	,
51950	,    0.365528 	 ,    0.961885	,
52000	,    0.365528 	 ,    0.961888	,
52050	,    0.365528 	 ,    0.961891	,
52100	,    0.365528 	 ,    0.961894	,
52150	,    0.365528 	 ,    0.961898	,
52200	,    0.365528 	 ,    0.961901	,
52250	,    0.365528 	 ,    0.961904	,
52300	,    0.365528 	 ,    0.961907	,
52350	,    0.365528 	 ,    0.961911	,
52400	,    0.365528 	 ,    0.961914	,
52450	,    0.365528 	 ,    0.961917	,
52500	,    0.365528 	 ,    0.961920	,
52550	,    0.365528 	 ,    0.961923	,
52600	,    0.365528 	 ,    0.961927	,
52650	,    0.365528 	 ,    0.961930	,
52700	,    0.365528 	 ,    0.961933	,
52750	,    0.365528 	 ,    0.961936	,
52800	,    0.365528 	 ,    0.961939	,
52850	,    0.365528 	 ,    0.961943	,
52900	,    0.365528 	 ,    0.961946	,
52950	,    0.365528 	 ,    0.961949	,
53000	,    0.365528 	 ,    0.961952	,
53050	,    0.365528 	 ,    0.961955	,
53100	,    0.365528 	 ,    0.961958	,
53150	,    0.365528 	 ,    0.961962	,
53200	,    0.365528 	 ,    0.961965	,
53250	,    0.365528 	 ,    0.961968	,
53300	,    0.365528 	 ,    0.961971	,
53350	,    0.365528 	 ,    0.961974	,
53400	,    0.365528 	 ,    0.961977	,
53450	,    0.365528 	 ,    0.961980	,
53500	,    0.365528 	 ,    0.961983	,
53550	,    0.365528 	 ,    0.961986	,
53600	,    0.365528 	 ,    0.961989	,
53650	,    0.365528 	 ,    0.961993	,
53700	,    0.365528 	 ,    0.961996	,
53750	,    0.365528 	 ,    0.961999	,
53800	,    0.365528 	 ,    0.962002	,
53850	,    0.365528 	 ,    0.962005	,
53900	,    0.365528 	 ,    0.962008	,
53950	,    0.365528 	 ,    0.962011	,
54000	,    0.365528 	 ,    0.962014	,
54050	,    0.365528 	 ,    0.962017	,
54100	,    0.365528 	 ,    0.962020	,
54150	,    0.365528 	 ,    0.962023	,
54200	,    0.365528 	 ,    0.962026	,
54250	,    0.365528 	 ,    0.962029	,
54300	,    0.365528 	 ,    0.962032	,
54350	,    0.365528 	 ,    0.962035	,
54400	,    0.365528 	 ,    0.962038	,
54450	,    0.365528 	 ,    0.962041	,
54500	,    0.365528 	 ,    0.962044	,
54550	,    0.365528 	 ,    0.962047	,
54600	,    0.365528 	 ,    0.962050	,
54650	,    0.365528 	 ,    0.962053	,
54700	,    0.365528 	 ,    0.962056	,
54750	,    0.365528 	 ,    0.962059	,
54800	,    0.365528 	 ,    0.962062	,
54850	,    0.365528 	 ,    0.962065	,
54900	,    0.365528 	 ,    0.962068	,
54950	,    0.365528 	 ,    0.962071	,
55000	,    0.365528 	 ,    0.962074	,
55050	,    0.365528 	 ,    0.962076	,
55100	,    0.365528 	 ,    0.962079	,
55150	,    0.365528 	 ,    0.962082	,
55200	,    0.365528 	 ,    0.962085	,
55250	,    0.365528 	 ,    0.962088	,
55300	,    0.365528 	 ,    0.962091	,
55350	,    0.365528 	 ,    0.962094	,
55400	,    0.365528 	 ,    0.962097	,
55450	,    0.365528 	 ,    0.962100	,
55500	,    0.365528 	 ,    0.962103	,
55550	,    0.365528 	 ,    0.962105	,
55600	,    0.365528 	 ,    0.962108	,
55650	,    0.365528 	 ,    0.962111	,
55700	,    0.365528 	 ,    0.962114	,
55750	,    0.365528 	 ,    0.962117	
]

Y_arr = np.array(Y)
Y_arr = Y_arr.reshape(-1, 3)

plt.figure() 
plt.plot(Y_arr[:,0], Y_arr[:,1])
plt.grid() 
plt.xlabel('Epoch')
plt.ylabel('Loss') 
plt.show()

plt.figure() 
plt.plot(Y_arr[:,0], Y_arr[:,2])
plt.grid() 
plt.xlabel('Epoch')
plt.ylabel('Accuracy(%)') 
plt.show()